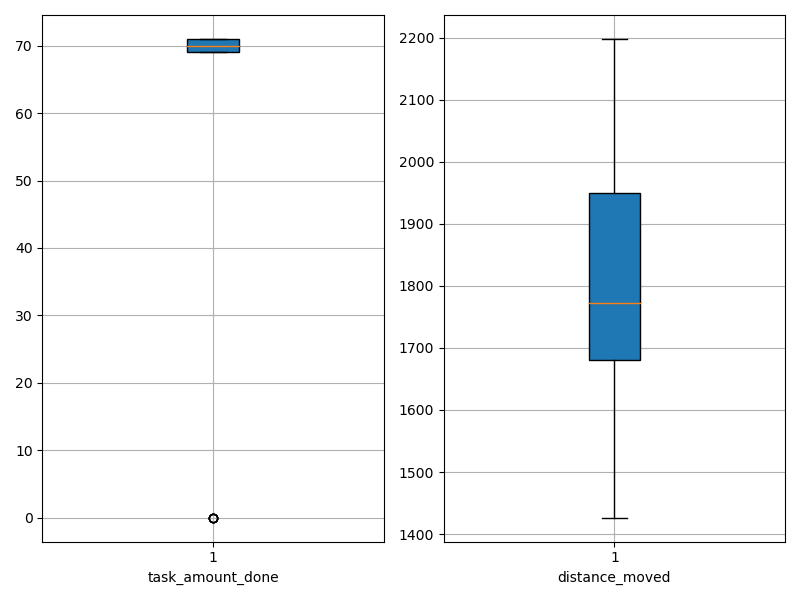

Values plotted in this chart, from the file beside it:
agent_id, task_amount_done, distance_moved
0, 69.0, 1441
1, 71.0, 1493
2, 69.0, 2109
3, 69.0, 1689
4, 71.0, 1903
5, 69.0, 1939
6, 0.0, 2041
7, 70.0, 1763
8, 70.0, 1488
9, 71.0, 1689
10, 70.0, 1611
11, 70.0, 1954
12, 69.0, 1682
13, 70.0, 1769
14, 71.0, 1792
15, 71.0, 1685
16, 69.0, 1794
17, 71.0, 1593
18, 70.0, 1618
19, 69.0, 1825
20, 69.0, 1730
21, 69.0, 1774
22, 71.0, 1683
23, 71.0, 2002
24, 69.0, 1655
25, 69.0, 1561
26, 71.0, 2060
27, 70.0, 1853
28, 71.0, 1871
29, 0.0, 2198
30, 69.0, 1766
31, 71.0, 1971
32, 71.0, 1426
33, 70.0, 1720
34, 69.0, 1676
35, 70.0, 1868
36, 70.0, 1509
37, 69.0, 1698
38, 70.0, 2121
39, 71.0, 2153
40, 69.0, 2017
41, 0.0, 2050
42, 71.0, 1967
43, 71.0, 1720
44, 71.0, 1819
45, 0.0, 2076
46, 0.0, 2123
47, 69.0, 1888
48, 70.0, 1947
49, 69.0, 1689
50, 70.0, 1933
51, 70.0, 1642
52, 70.0, 1711
53, 71.0, 1830
54, 70.0, 1491
55, 70.0, 1529
56, 71.0, 1997
57, 70.0, 1794
58, 69.0, 1729
59, 70.0, 1635
